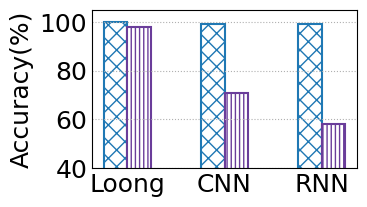

Write the Python code that produced this figure.
import matplotlib
from matplotlib import pyplot as plt
import numpy as np
import seaborn as sns
from matplotlib.backends.backend_pdf import PdfPages
from matplotlib.pyplot import MultipleLocator
from matplotlib import rcParams

config = {
    "font.family": 'serif',
    "font.size": 11,
    "mathtext.fontset": 'stix',
    "font.serif": ['Times New Roman'],
}  #设置一些字体和大小

matplotlib.rc('pdf', fonttype=42)

ALLWIDTH = 1.5
Marker = ['o', 'v', '8', 's', 'p', '^', '<', '>', '*', 'h', 'H', 'D', 'd', 'P', 'X']
HATCH = ['+', 'x', '/', 'o', '|', '\\', '-', 'O', '.', '*']
Line_Style = ['-', '--', '-.', ':']
COLORS = sns.color_palette("Paired")
rcParams.update(config)

def bar_plot(x_label='Sketches', y_label='Accuracy(%)'):
    FONTSIZE = 18
    width = 0.12

    y = np.array([[99.99,97.94], [99.27,70.91],[99.30,58.14]])
    x_labels = ['Loong','CNN','RNN']
    legend_labels = ["IoT Attack Detection","DGA Family Classification"]
    x = np.arange(len(x_labels))
    x = np.array([0, 0.5, 1])
    # print(x)

    fig, ax = plt.subplots(figsize=(3.8,2.2))
    # fig, ax = plt.subplots()
    ax.bar(x - 0.5*width, y[:, 0], width=width,  color='white',
           ec=COLORS[1], hatch=HATCH[1] * 2, linewidth=ALLWIDTH)
    ax.bar(x + 0.5*width, y[:, 1], width=width, color='white',
           ec=COLORS[9], hatch=HATCH[4] * 4, linewidth=ALLWIDTH)

    # plt.axhline(y=94.60, color='black', linestyle=':', lw=1.5)
    #
    # ax.annotate('94.6',xy=(-0.9, 94.60))






    ax.set_xticks(x)
    ax.set_xticklabels(x_labels,fontsize = FONTSIZE)
    # ax.set_xlabel(x_label, fontsize=FONTSIZE)
    ax.set_ylabel(y_label, fontsize=FONTSIZE)
    # plt.yscale('log')
    plt.ylim(40, 105)
    # y_major_locator = MultipleLocator(10)
    plt.yticks([40,60,80,100])
    ax = plt.gca()
    # ax.yaxis.set_major_locator(y_major_locator)
    ax.tick_params(labelsize=FONTSIZE )
    plt.tick_params(axis='both', which='both', length=0)
    ax.grid(linestyle=':', axis='y')
    # fig.legend(fontsize=FONTSIZE - 13, ncol=4,
    #            handlelength=ALLWIDTH, handletextpad=0.4, columnspacing=1, frameon=True, shadow=True, bbox_to_anchor=(0.15, 1.05))
    # plt.legend(ncol=2,bbox_to_anchor=(0.9, 1.4),fontsize=12)
    plt.tight_layout()

    # plt.rc('font', family='SimHei', size=12)

    pp = PdfPages('genacc_IoT.pdf')
    plt.savefig(pp, format='pdf', bbox_inches='tight')
    pp.close()
    # plt.savefig('DNS多指标对比.jpg', dpi=300)
    plt.show()

if __name__=='__main__':
    bar_plot()
